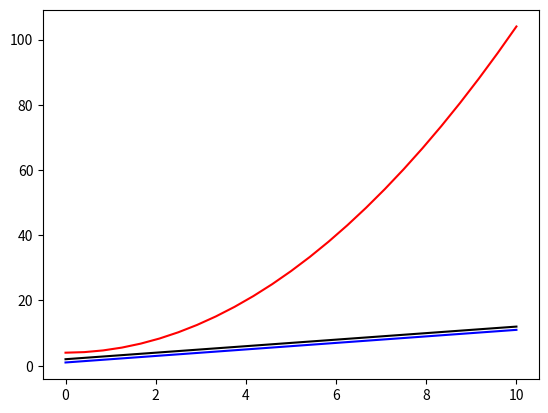

Write Python code to recreate this figure.
import matplotlib.pyplot as plt
import numpy as np

# Generating 25 random numbers from 0 to 10
x=np.linspace(0,10,25)
y=x*x+2
# plotting x and y values only
# plt.plot(x,y)
# plt.show()

# plotting the x and y values side by side
# plt.subplot(1,2,1)
# plt.plot(x,y)
# plt.subplot(1,2,2)
# plt.plot(y,x)
# plt.show()

# plotting continues

plt.plot(x,x+1,'blue')
plt.plot(x,x+2,'black')
plt.plot(x,y+2,'r')
plt.show()